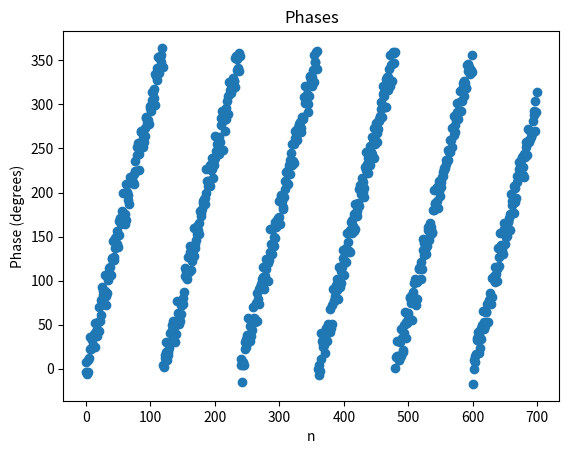
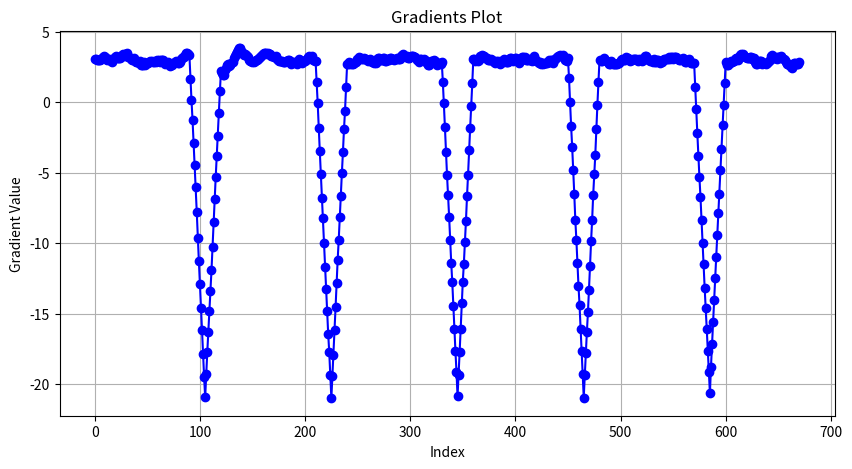

Source code (Python) for these figures, in order:
import numpy as np
import matplotlib.pyplot as plt
import statistics



gradient = 3

# Generate example data
n = np.arange(0, 700)
phase = np.mod(n * gradient, 360)  # Simulating phase wraparound

phase = [x + np.random.normal(0, 10) for x in phase]


# # Scatter plot
# plt.scatter(n, phase)
# plt.title('Phase of g[n] at bin 85')
# plt.xlabel('n')
# plt.ylabel('Phase (degrees)')
# plt.show()

def calculate_gradients(phase, plot=False):
    # Generate example data
    n = np.arange(0, len(phase))
    # phase = np.mod(n * gradient, 360)  # Simulating phase wraparound

    # Scatter plot
    plt.scatter(n, phase)
    plt.title('Phases')
    plt.xlabel('n')
    plt.ylabel('Phase (degrees)')
    plt.show()


    



    gradients = []
    if len(phase)<100:
        window_size = 10
    else:
        window_size=30
    half_window = window_size // 2

    for i in range(len(phase) - window_size + 1):
        window = phase[i:i + window_size]
        avg_first_half = sum(window[:half_window]) / half_window
        avg_second_half = sum(window[half_window:]) / half_window
        gradient = (avg_second_half - avg_first_half)/(window_size/2)
        gradients.append(gradient)
        
    # Plotting the gradients
    plt.figure(figsize=(10, 5))
    plt.plot(gradients, marker='o', linestyle='-', color='b')
    plt.title('Gradients Plot')
    plt.xlabel('Index')
    plt.ylabel('Gradient Value')
    plt.grid(True)
    plt.show()

    gradient_mode = statistics.mode(gradients)

    # import numpy as np

    print(gradients)

    def reject_outliers(data_np, threshold=2):
        data_np = np.array(data_np)

        # Calculate quartiles
        Q1 = np.percentile(data_np, 25)
        Q3 = np.percentile(data_np, 75)

        # Calculate IQR
        IQR = Q3 - Q1

        # Define lower and upper bounds for outliers
        lower_bound = Q1 - 1.5 * IQR
        upper_bound = Q3 + 1.5 * IQR

        # Identify outliers
        outliers = (data_np < lower_bound) | (data_np > upper_bound)

        # Filter out outliers
        # filtered_data = [item for item in data_np if item not in outliers]

        filtered_data = data_np[~outliers]


        # Calculate mean of filtered data
        mean_data = np.average(filtered_data)
        return mean_data




    # Example list of gradients
    # gradients = [10, 20, 30, 40, 50, 60, 70, 80, 90, 100, 1000]

    # Reject outliers
    filtered_gradients = reject_outliers(gradients)

    # Calculate mean of remaining values
    mean_gradient = np.mean(filtered_gradients)

    # print("Original Gradients:", gradients)
    # print("Filtered Gradients:", filtered_gradients)
    # print("Mean of Remaining Gradients:", mean_gradient)



    
    return mean_gradient




if __name__ == "__main__":

    print(" ")
    print("mode of calculated gradients         ",calculate_gradients(phase, plot=True))
    print("gradient setting used for testing    ", gradient)




